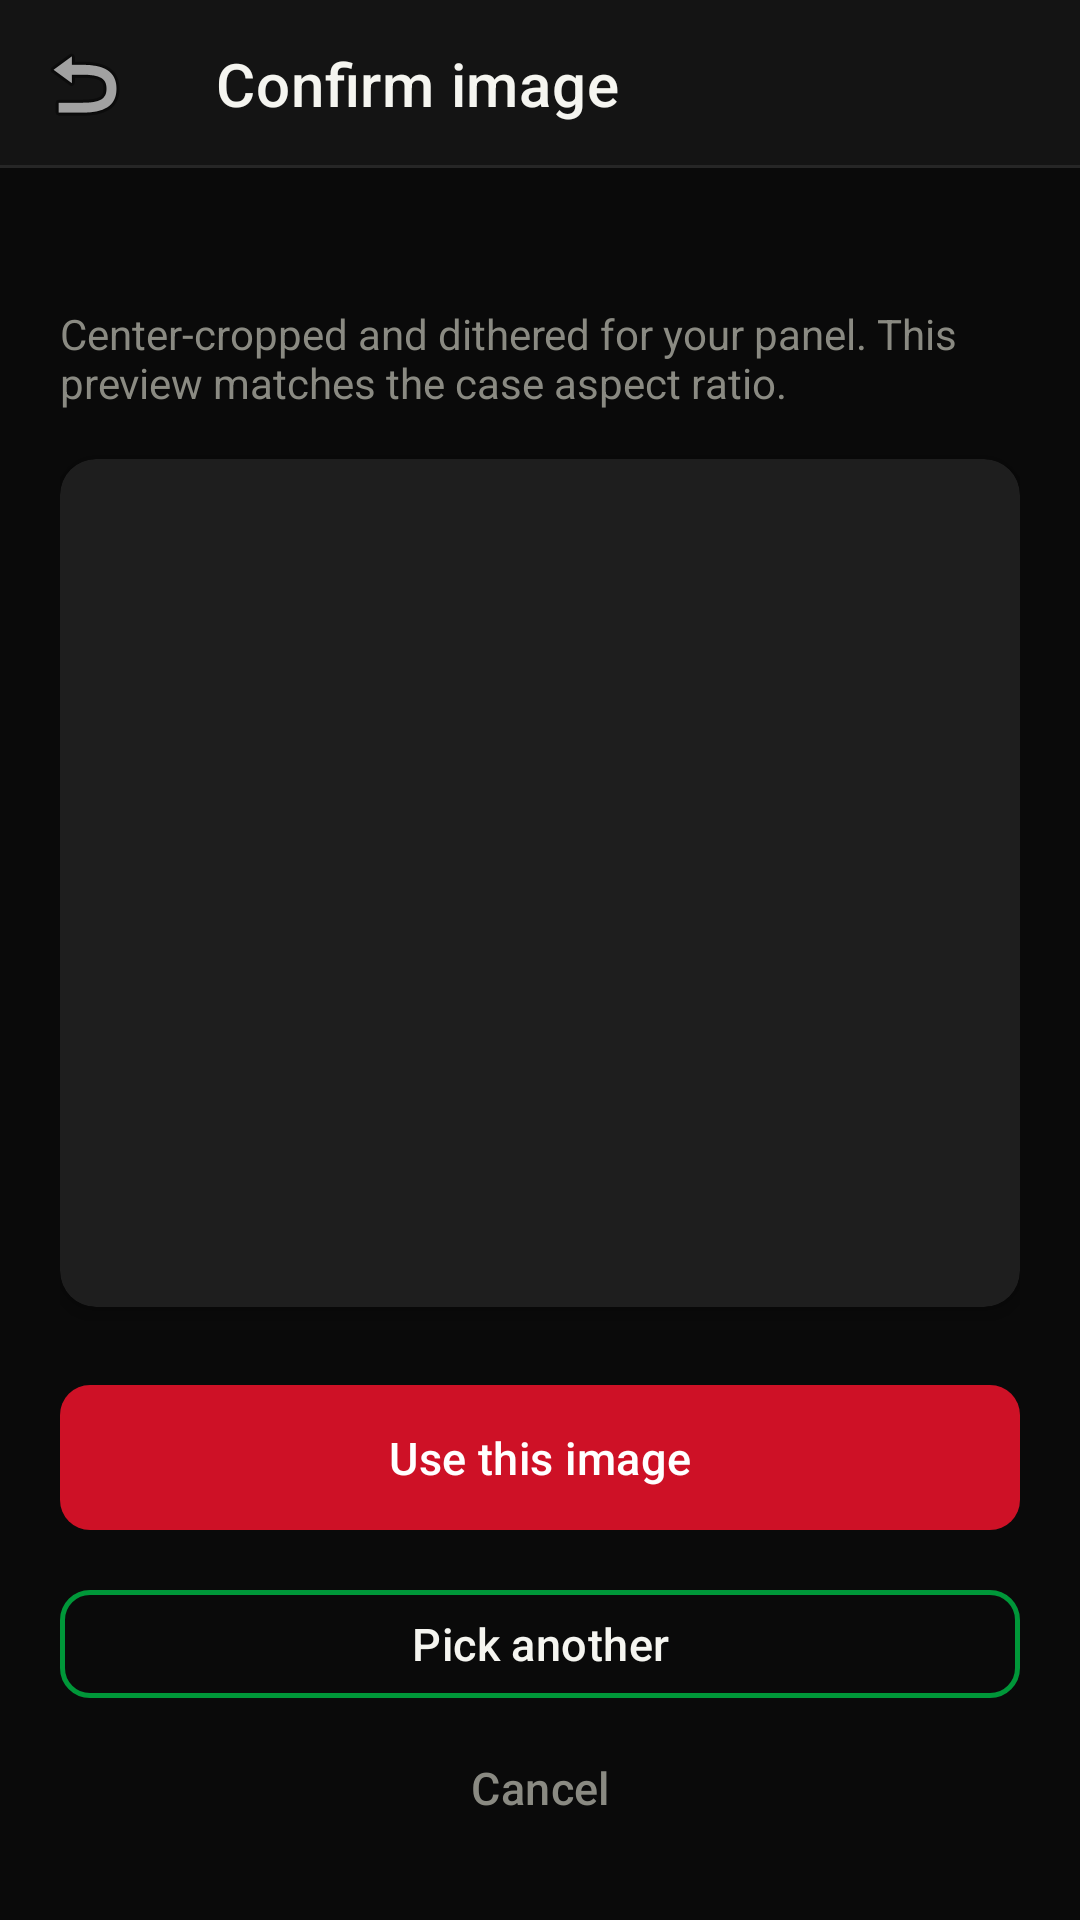

This screen was rendered from an Android layout file. Write that file and the resources it references.
<!-- AndroidManifest.xml: application theme Theme.Sankara -->
<!-- res/layout/activity_image_preview.xml -->
<?xml version="1.0" encoding="utf-8"?>
<androidx.coordinatorlayout.widget.CoordinatorLayout xmlns:android="http://schemas.android.com/apk/res/android"
    xmlns:app="http://schemas.android.com/apk/res-auto"
    android:layout_width="match_parent"
    android:layout_height="match_parent"
    android:background="?attr/appBackground">

    <com.google.android.material.appbar.AppBarLayout
        android:id="@+id/previewAppBar"
        android:layout_width="match_parent"
        android:layout_height="wrap_content"
        android:background="?attr/appSurface"
        app:elevation="0dp">

        <com.google.android.material.appbar.MaterialToolbar
            android:id="@+id/preview_toolbar"
            style="@style/Widget.Sankara.Toolbar"
            android:layout_width="match_parent"
            android:layout_height="?attr/actionBarSize"
            app:navigationIcon="@android:drawable/ic_menu_revert"
            app:title="@string/image_preview_title" />
    </com.google.android.material.appbar.AppBarLayout>

    <LinearLayout
        android:layout_width="match_parent"
        android:layout_height="match_parent"
        android:orientation="vertical"
        android:padding="20dp"
        app:layout_behavior="@string/appbar_scrolling_view_behavior">

        <TextView
            android:id="@+id/previewPanelInfo"
            android:layout_width="match_parent"
            android:layout_height="wrap_content"
            android:layout_marginBottom="8dp"
            android:textColor="?attr/appAccent"
            android:textSize="13sp"
            android:textStyle="bold" />

        <TextView
            android:layout_width="match_parent"
            android:layout_height="wrap_content"
            android:layout_marginBottom="16dp"
            android:text="@string/image_preview_subtitle"
            android:textColor="?attr/appTextMuted"
            android:textSize="14sp" />

        <androidx.cardview.widget.CardView
            android:layout_width="match_parent"
            android:layout_height="0dp"
            android:layout_weight="1"
            app:cardBackgroundColor="?attr/appSurfaceElevated"
            app:cardCornerRadius="12dp"
            app:cardElevation="4dp">

            <ImageView
                android:id="@+id/previewImage"
                android:layout_width="match_parent"
                android:layout_height="wrap_content"
                android:contentDescription="@string/image_preview_content_description"
                android:padding="12dp"
                android:adjustViewBounds="true"
                android:scaleType="fitCenter" />
        </androidx.cardview.widget.CardView>

        <com.google.android.material.button.MaterialButton
            android:id="@+id/btnUseImage"
            android:layout_width="match_parent"
            android:layout_height="wrap_content"
            android:layout_marginTop="20dp"
            android:text="@string/image_preview_use" />

        <com.google.android.material.button.MaterialButton
            android:id="@+id/btnPickAgain"
            style="@style/Widget.Sankara.Button.Outlined"
            android:layout_width="match_parent"
            android:layout_height="wrap_content"
            android:layout_marginTop="8dp"
            android:text="@string/image_preview_pick_again" />

        <com.google.android.material.button.MaterialButton
            android:id="@+id/btnCancelPreview"
            style="@style/Widget.MaterialComponents.Button.TextButton"
            android:layout_width="match_parent"
            android:layout_height="wrap_content"
            android:text="@string/cancel"
            android:textColor="?attr/appTextMuted" />
    </LinearLayout>

</androidx.coordinatorlayout.widget.CoordinatorLayout>
<!-- resources referenced by this layout -->
<resources>
  <string name="cancel">Cancel</string>
  <string name="image_preview_content_description">Image preview</string>
  <string name="image_preview_pick_again">Pick another</string>
  <string name="image_preview_subtitle">Center-cropped and dithered for your panel. This preview matches the case aspect ratio.</string>
  <string name="image_preview_title">Confirm image</string>
  <string name="image_preview_use">Use this image</string>
  <style name="Widget.Sankara.Button.Outlined" parent="Widget.App.Button.Outlined" />
  <style name="Widget.Sankara.Toolbar" parent="Widget.App.Toolbar" />
  <style name="Widget.App.Toolbar" parent="Widget.MaterialComponents.Toolbar">
          <item name="android:background">@drawable/app_toolbar_bg</item>
          <item name="titleTextColor">?attr/appTextPrimary</item>
          <item name="subtitleTextColor">?attr/appAccent</item>
          <item name="android:minHeight">56dp</item>
      </style>
  <color name="sankara_red">#CE1126</color>
  <color name="sankara_red_dark">#9E0D1E</color>
  <color name="white">#FFFFFFFF</color>
  <color name="sankara_green">#009739</color>
  <color name="sankara_green_dark">#006B28</color>
  <color name="sankara_charcoal">#0A0A0A</color>
  <color name="sankara_surface">#141414</color>
  <color name="sankara_text_primary">#F5F5F0</color>
  <color name="sankara_surface_elevated">#1E1E1E</color>
  <color name="sankara_gold">#FCD116</color>
  <color name="sankara_text_secondary">#C2C2BA</color>
  <color name="sankara_text_muted">#8A8A82</color>
  <color name="sankara_border">#333333</color>
  <color name="sankara_border_subtle">#262626</color>
  <color name="sankara_glass">#D9141414</color>
  <color name="sankara_ripple">#33FCD116</color>
  <style name="Widget.App.Switch" parent="Widget.Material3.CompoundButton.MaterialSwitch">
          <item name="android:textOn">@null</item>
          <item name="android:textOff">@null</item>
          <item name="android:showText">false</item>
          <item name="thumbTint">?attr/appTextPrimary</item>
          <item name="trackTint">?attr/appBorder</item>
      </style>
  <style name="Widget.App.Slider" parent="Widget.MaterialComponents.Slider">
          <item name="thumbColor">?attr/appAccent</item>
          <item name="trackColorActive">?attr/colorPrimary</item>
          <item name="trackColorInactive">?attr/appBorder</item>
          <item name="haloColor">?attr/appRipple</item>
      </style>
  <style name="Widget.App.Chip" parent="Widget.MaterialComponents.Chip.Choice">
          <item name="chipBackgroundColor">@color/app_chip_fill</item>
          <item name="chipStrokeColor">@color/app_chip_stroke</item>
          <item name="chipStrokeWidth">1dp</item>
          <item name="android:textColor">?attr/appTextPrimary</item>
          <item name="checkedIconVisible">false</item>
          <item name="chipCornerRadius">@dimen/sankara_radius_sm</item>
      </style>
  <dimen name="sankara_radius_sm">10dp</dimen>
  <!-- drawable app_toolbar_bg (drawable) -->
  <?xml version="1.0" encoding="utf-8"?>
  <layer-list xmlns:android="http://schemas.android.com/apk/res/android">
      <item>
          <shape android:shape="rectangle">
              <solid android:color="?attr/appSurface" />
          </shape>
      </item>
      <item android:gravity="bottom">
          <shape android:shape="rectangle">
              <size android:height="1dp" />
              <solid android:color="?attr/appBorderSubtle" />
          </shape>
      </item>
  </layer-list>
</resources>
